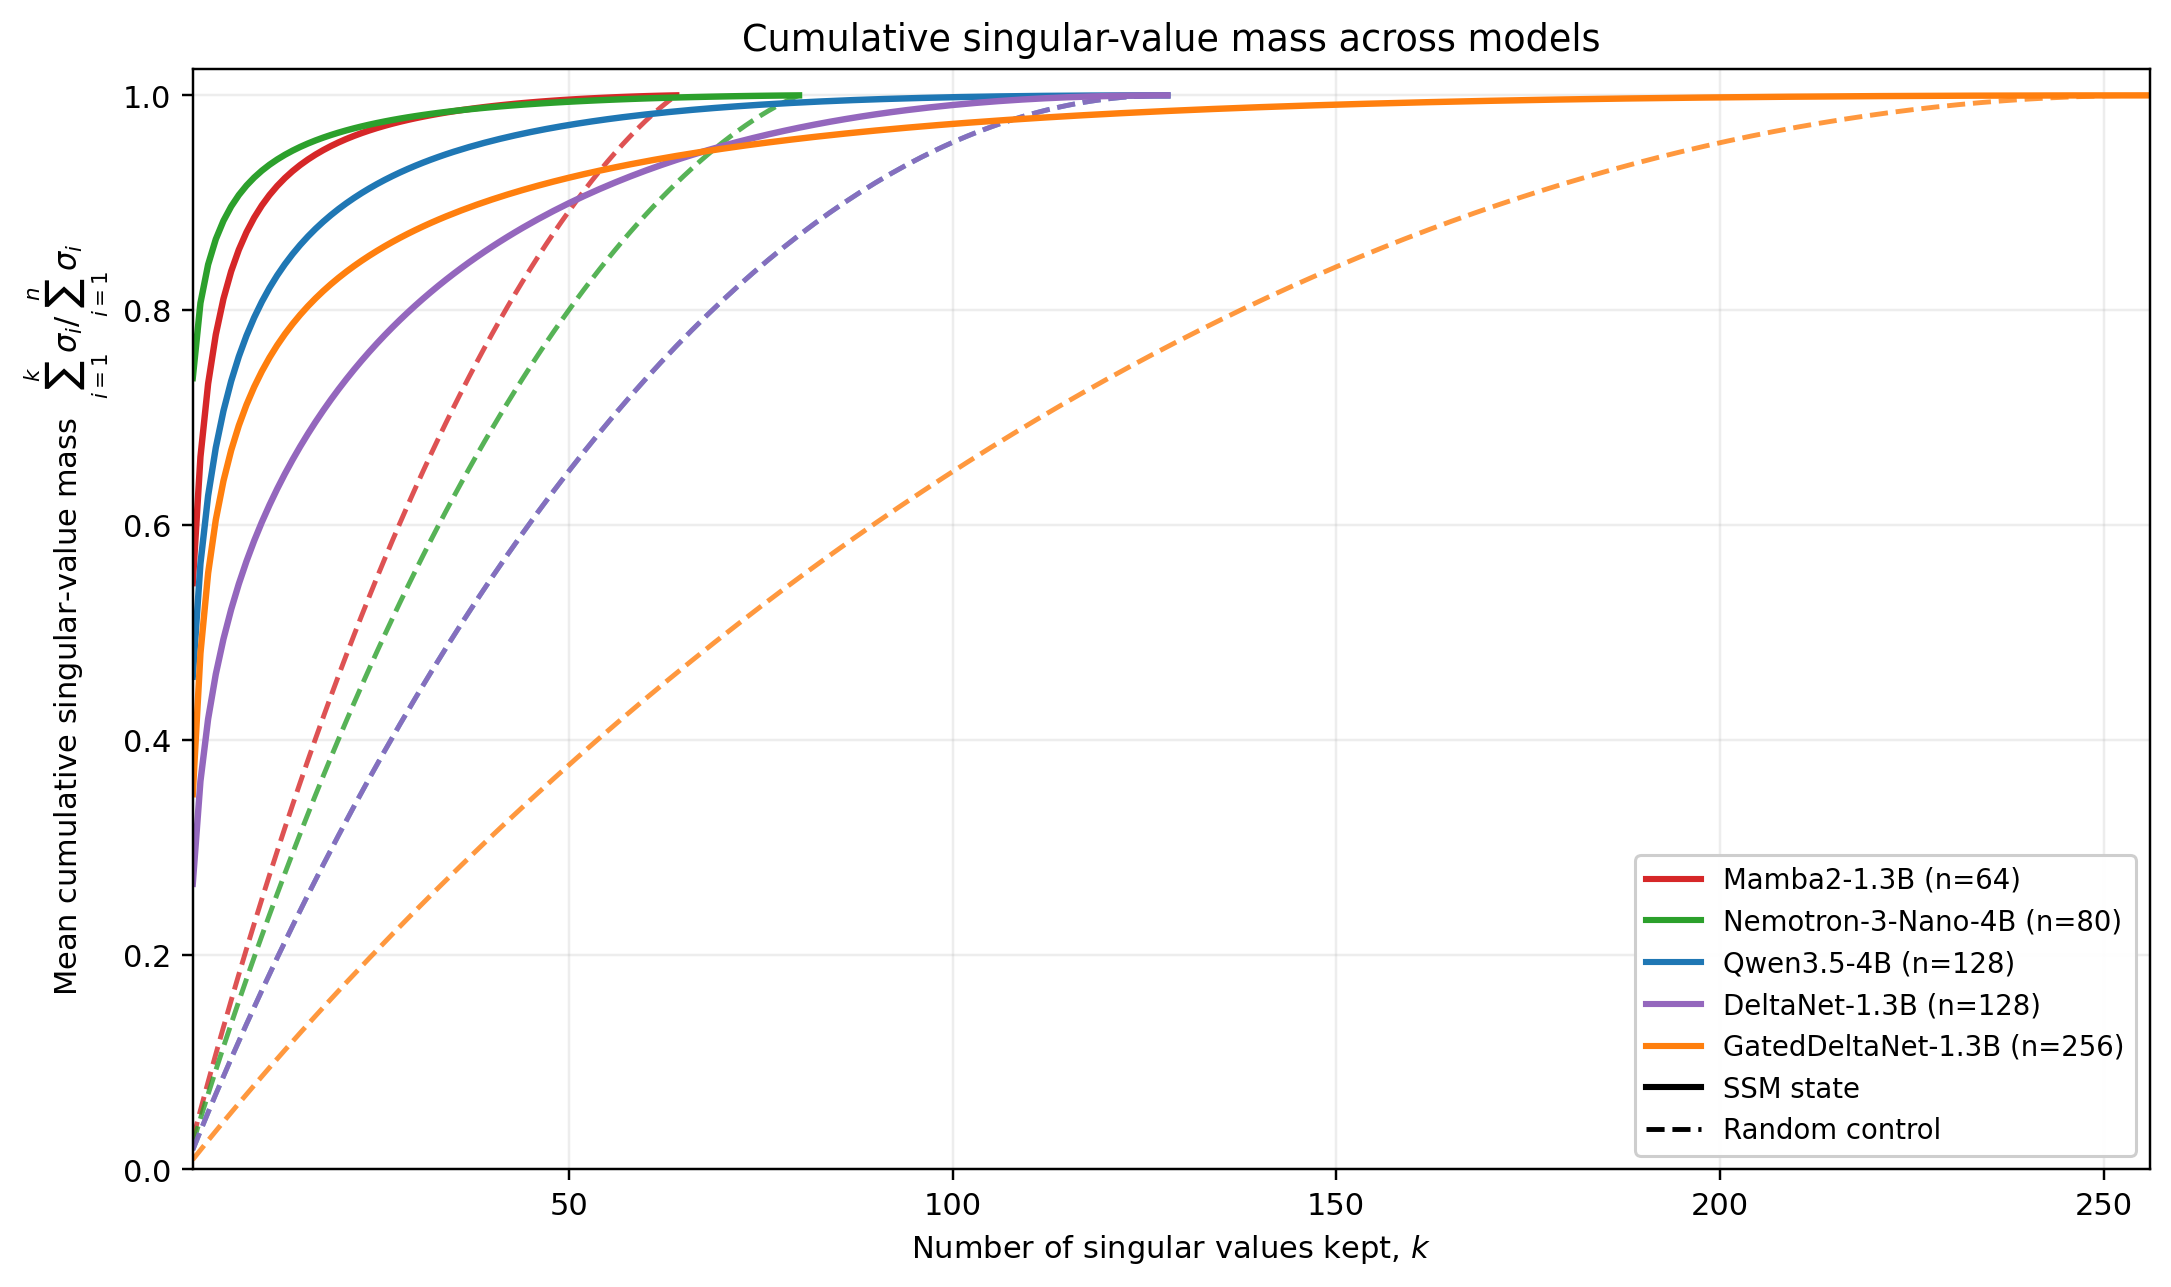

Data behind this chart, as committed beside it:
model, kind, rank, mean_cumulative_mass, num_spectra, source
mamba2, state, 1, 0.5459, 7372800, /home/joshuaz/sssm-states/reconstruction…
mamba2, state, 2, 0.6633, 7372800, /home/joshuaz/sssm-states/reconstruction…
mamba2, state, 3, 0.7315, 7372800, /home/joshuaz/sssm-states/reconstruction…
mamba2, state, 4, 0.7773, 7372800, /home/joshuaz/sssm-states/reconstruction…
mamba2, state, 5, 0.8106, 7372800, /home/joshuaz/sssm-states/reconstruction…
mamba2, state, 6, 0.8361, 7372800, /home/joshuaz/sssm-states/reconstruction…
mamba2, state, 7, 0.8563, 7372800, /home/joshuaz/sssm-states/reconstruction…
mamba2, state, 8, 0.8726, 7372800, /home/joshuaz/sssm-states/reconstruction…
mamba2, state, 9, 0.8861, 7372800, /home/joshuaz/sssm-states/reconstruction…
mamba2, state, 10, 0.8975, 7372800, /home/joshuaz/sssm-states/reconstruction…
mamba2, state, 11, 0.9073, 7372800, /home/joshuaz/sssm-states/reconstruction…
mamba2, state, 12, 0.9157, 7372800, /home/joshuaz/sssm-states/reconstruction…
mamba2, state, 13, 0.923, 7372800, /home/joshuaz/sssm-states/reconstruction…
mamba2, state, 14, 0.9294, 7372800, /home/joshuaz/sssm-states/reconstruction…
mamba2, state, 15, 0.9352, 7372800, /home/joshuaz/sssm-states/reconstruction…
mamba2, state, 16, 0.9403, 7372800, /home/joshuaz/sssm-states/reconstruction…
mamba2, state, 17, 0.9449, 7372800, /home/joshuaz/sssm-states/reconstruction…
mamba2, state, 18, 0.949, 7372800, /home/joshuaz/sssm-states/reconstruction…
mamba2, state, 19, 0.9528, 7372800, /home/joshuaz/sssm-states/reconstruction…
mamba2, state, 20, 0.9562, 7372800, /home/joshuaz/sssm-states/reconstruction…
mamba2, state, 21, 0.9594, 7372800, /home/joshuaz/sssm-states/reconstruction…
mamba2, state, 22, 0.9623, 7372800, /home/joshuaz/sssm-states/reconstruction…
mamba2, state, 23, 0.9649, 7372800, /home/joshuaz/sssm-states/reconstruction…
mamba2, state, 24, 0.9673, 7372800, /home/joshuaz/sssm-states/reconstruction…
mamba2, state, 25, 0.9696, 7372800, /home/joshuaz/sssm-states/reconstruction…
mamba2, state, 26, 0.9717, 7372800, /home/joshuaz/sssm-states/reconstruction…
mamba2, state, 27, 0.9737, 7372800, /home/joshuaz/sssm-states/reconstruction…
mamba2, state, 28, 0.9755, 7372800, /home/joshuaz/sssm-states/reconstruction…
mamba2, state, 29, 0.9772, 7372800, /home/joshuaz/sssm-states/reconstruction…
mamba2, state, 30, 0.9787, 7372800, /home/joshuaz/sssm-states/reconstruction…
mamba2, state, 31, 0.9802, 7372800, /home/joshuaz/sssm-states/reconstruction…
mamba2, state, 32, 0.9816, 7372800, /home/joshuaz/sssm-states/reconstruction…
mamba2, state, 33, 0.9829, 7372800, /home/joshuaz/sssm-states/reconstruction…
mamba2, state, 34, 0.9841, 7372800, /home/joshuaz/sssm-states/reconstruction…
mamba2, state, 35, 0.9852, 7372800, /home/joshuaz/sssm-states/reconstruction…
mamba2, state, 36, 0.9863, 7372800, /home/joshuaz/sssm-states/reconstruction…
mamba2, state, 37, 0.9873, 7372800, /home/joshuaz/sssm-states/reconstruction…
mamba2, state, 38, 0.9882, 7372800, /home/joshuaz/sssm-states/reconstruction…
mamba2, state, 39, 0.9891, 7372800, /home/joshuaz/sssm-states/reconstruction…
mamba2, state, 40, 0.9899, 7372800, /home/joshuaz/sssm-states/reconstruction…
mamba2, state, 41, 0.9907, 7372800, /home/joshuaz/sssm-states/reconstruction…
mamba2, state, 42, 0.9915, 7372800, /home/joshuaz/sssm-states/reconstruction…
mamba2, state, 43, 0.9922, 7372800, /home/joshuaz/sssm-states/reconstruction…
mamba2, state, 44, 0.9928, 7372800, /home/joshuaz/sssm-states/reconstruction…
mamba2, state, 45, 0.9934, 7372800, /home/joshuaz/sssm-states/reconstruction…
mamba2, state, 46, 0.994, 7372800, /home/joshuaz/sssm-states/reconstruction…
mamba2, state, 47, 0.9946, 7372800, /home/joshuaz/sssm-states/reconstruction…
mamba2, state, 48, 0.9951, 7372800, /home/joshuaz/sssm-states/reconstruction…
mamba2, state, 49, 0.9956, 7372800, /home/joshuaz/sssm-states/reconstruction…
mamba2, state, 50, 0.996, 7372800, /home/joshuaz/sssm-states/reconstruction…
mamba2, state, 51, 0.9965, 7372800, /home/joshuaz/sssm-states/reconstruction…
mamba2, state, 52, 0.9969, 7372800, /home/joshuaz/sssm-states/reconstruction…
mamba2, state, 53, 0.9972, 7372800, /home/joshuaz/sssm-states/reconstruction…
mamba2, state, 54, 0.9976, 7372800, /home/joshuaz/sssm-states/reconstruction…
mamba2, state, 55, 0.9979, 7372800, /home/joshuaz/sssm-states/reconstruction…
mamba2, state, 56, 0.9982, 7372800, /home/joshuaz/sssm-states/reconstruction…
mamba2, state, 57, 0.9985, 7372800, /home/joshuaz/sssm-states/reconstruction…
mamba2, state, 58, 0.9988, 7372800, /home/joshuaz/sssm-states/reconstruction…
mamba2, state, 59, 0.9991, 7372800, /home/joshuaz/sssm-states/reconstruction…
mamba2, state, 60, 0.9993, 7372800, /home/joshuaz/sssm-states/reconstruction…
... 1,252 more rows
